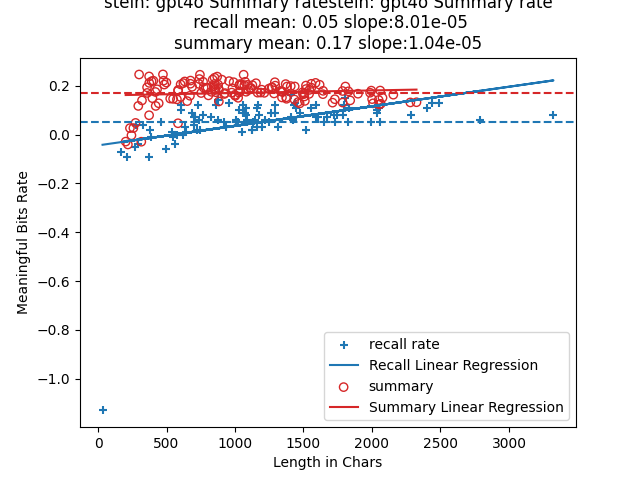

Source data for this figure (header and first rows):
index, len, rate, keypoints, mbits, produced?key points, required?key points, attempt
0, 202, -0.029, We moved to a new neighborhood and were …, -5.85, 3, 3, 3
1, 218, -0.0407, I took care of my siblings after my pare…, -8.87, 4, 4, 3
2, 233, 0.0263, We moved to a new neighborhood and faced…, 6.12, 4, 4, 2
3, 244, -0.0033, I was alone with the kids when someone s…, -0.81, 3, 3, 1
4, 258, 0.0265, I was left alone with the kids when my f…, 6.84, 4, 4, 1
5, 274, 0.0476, We moved to a new neighborhood. My fathe…, 13.03, 6, 6, 1
6, 294, 0.1172, We moved to a new house on Third and Wha…, 34.47, 5, 5, 2
7, 300, 0.2459, We moved to Third and Wharton. My father…, 73.76, 7, 7, 3
8, 316, -0.0295, I was left with my siblings after my par…, -9.33, 5, 5, 3
9, 321, 0.1397, I moved with my family to a new neighbor…, 44.84, 3, 3, 2
10, 358, 0.1934, We moved to Third and Wharton. My father…, 69.25, 9, 9, 2
11, 359, 0.1704, We moved to a new house on Third and Wha…, 61.17, 6, 6, 2
12, 373, 0.079, We moved to a new house at Third and Wha…, 29.46, 5, 5, 1
13, 373, 0.238, We moved to Third and Wharton. My father…, 88.79, 8, 8, 3
14, 374, 0.2115, We moved to Third and Wharton. After mov…, 79.1, 7, 7, 1
15, 391, 0.2182, We moved to a new house on Third and Wha…, 85.3, 6, 6, 3
16, 397, 0.149, We moved to Third and Wharton. My father…, 59.15, 8, 8, 2
17, 404, 0.2204, We moved to Third and Wharton. My father…, 89.06, 11, 11, 3
18, 419, 0.1743, I moved to Third and Wharton with my fam…, 73.03, 10, 10, 3
19, 421, 0.1171, I moved to a new house with my family. M…, 49.31, 7, 7, 2
20, 431, 0.1853, We moved to Third and Wharton. My father…, 79.84, 10, 10, 1
21, 443, 0.1281, We moved to a new neighborhood. My fathe…, 56.77, 14, 14, 1
22, 474, 0.2463, We moved to Third and Wharton. My father…, 116.8, 12, 12, 3
23, 478, 0.2205, We moved to Third and Wharton. My father…, 105.4, 13, 13, 3
24, 484, 0.2047, We moved to Third and Wharton despite my…, 99.07, 9, 9, 1
25, 499, 0.2128, I moved to Third and Wharton with my fam…, 106.2, 10, 10, 2
26, 527, 0.1473, We moved to Third and Wharton with my fa…, 77.64, 9, 9, 3
27, 548, 0.1462, We moved to a new neighborhood and my fa…, 80.12, 8, 8, 1
28, 576, 0.144, We moved to Third and Wharton. My father…, 82.93, 11, 11, 1
29, 584, 0.1784, We moved to a new house on Third and Wha…, 104.2, 11, 11, 2
30, 584, 0.0462, My father drank and didn't return the te…, 26.95, 12, 12, 1
31, 585, 0.1825, We moved to Third and Wharton. My father…, 106.8, 13, 13, 2
32, 603, 0.1537, I moved with my family to Third and Whar…, 92.69, 12, 12, 2
33, 603, 0.2054, We moved to Third and Wharton. My father…, 123.9, 14, 14, 3
34, 623, 0.2106, We moved to Third and Wharton. My father…, 131.2, 15, 15, 1
35, 633, 0.2174, We moved to Third and Wharton. My mother…, 137.6, 16, 16, 3
36, 651, 0.1369, We moved to Third and Wharton. My father…, 89.09, 19, 19, 2
37, 671, 0.1588, We moved to a new neighborhood. My fathe…, 106.6, 16, 16, 1
38, 674, 0.208, We moved to a new house on Third and Wha…, 140.2, 14, 14, 2
39, 675, 0.221, We moved to Third and Wharton. My father…, 149.2, 17, 17, 1
40, 687, 0.1956, We moved to Third and Wharton. My mother…, 134.4, 18, 18, 2
41, 737, 0.2073, We moved to Third and Wharton. My father…, 152.8, 21, 21, 1
42, 740, 0.2273, We moved to Third and Wharton with our f…, 168.2, 15, 15, 3
43, 744, 0.2449, We moved to Third and Wharton. My father…, 182.2, 17, 17, 2
44, 753, 0.17, We moved to a new house on Third and Wha…, 128, 15, 15, 2
45, 767, 0.2162, We moved to Third and Wharton. My father…, 165.8, 22, 22, 1
46, 771, 0.1923, We moved to Third and Wharton. My father…, 148.3, 16, 16, 2
47, 787, 0.1914, I moved to Third and Wharton with my fam…, 150.6, 13, 13, 1
48, 799, 0.1921, We moved to Third and Wharton. My father…, 153.5, 19, 19, 3
49, 806, 0.1604, I moved to a new neighborhood with my fa…, 129.2, 17, 17, 3
50, 828, 0.175, We moved to Third and Wharton. My father…, 144.9, 20, 20, 2
51, 837, 0.2252, We moved to Third and Wharton. My father…, 188.5, 21, 21, 2
52, 846, 0.1979, We moved to Third and Wharton. My father…, 167.4, 24, 24, 2
53, 849, 0.207, We moved to Third and Wharton. My father…, 175.8, 26, 26, 1
54, 851, 0.1902, We moved to Third and Wharton. My father…, 161.8, 24, 24, 1
55, 851, 0.2326, We moved to Third and Wharton. My father…, 197.9, 27, 27, 1
56, 856, 0.1834, We moved to Third and Wharton. My father…, 157, 25, 25, 1
57, 857, 0.1856, We moved to Third and Wharton. My father…, 159.1, 26, 26, 2
58, 859, 0.1735, We moved to Third and Wharton. My father…, 149, 26, 26, 3
59, 870, 0.2373, We moved to Third and Wharton. My father…, 206.5, 21, 21, 3
... 87 more rows
